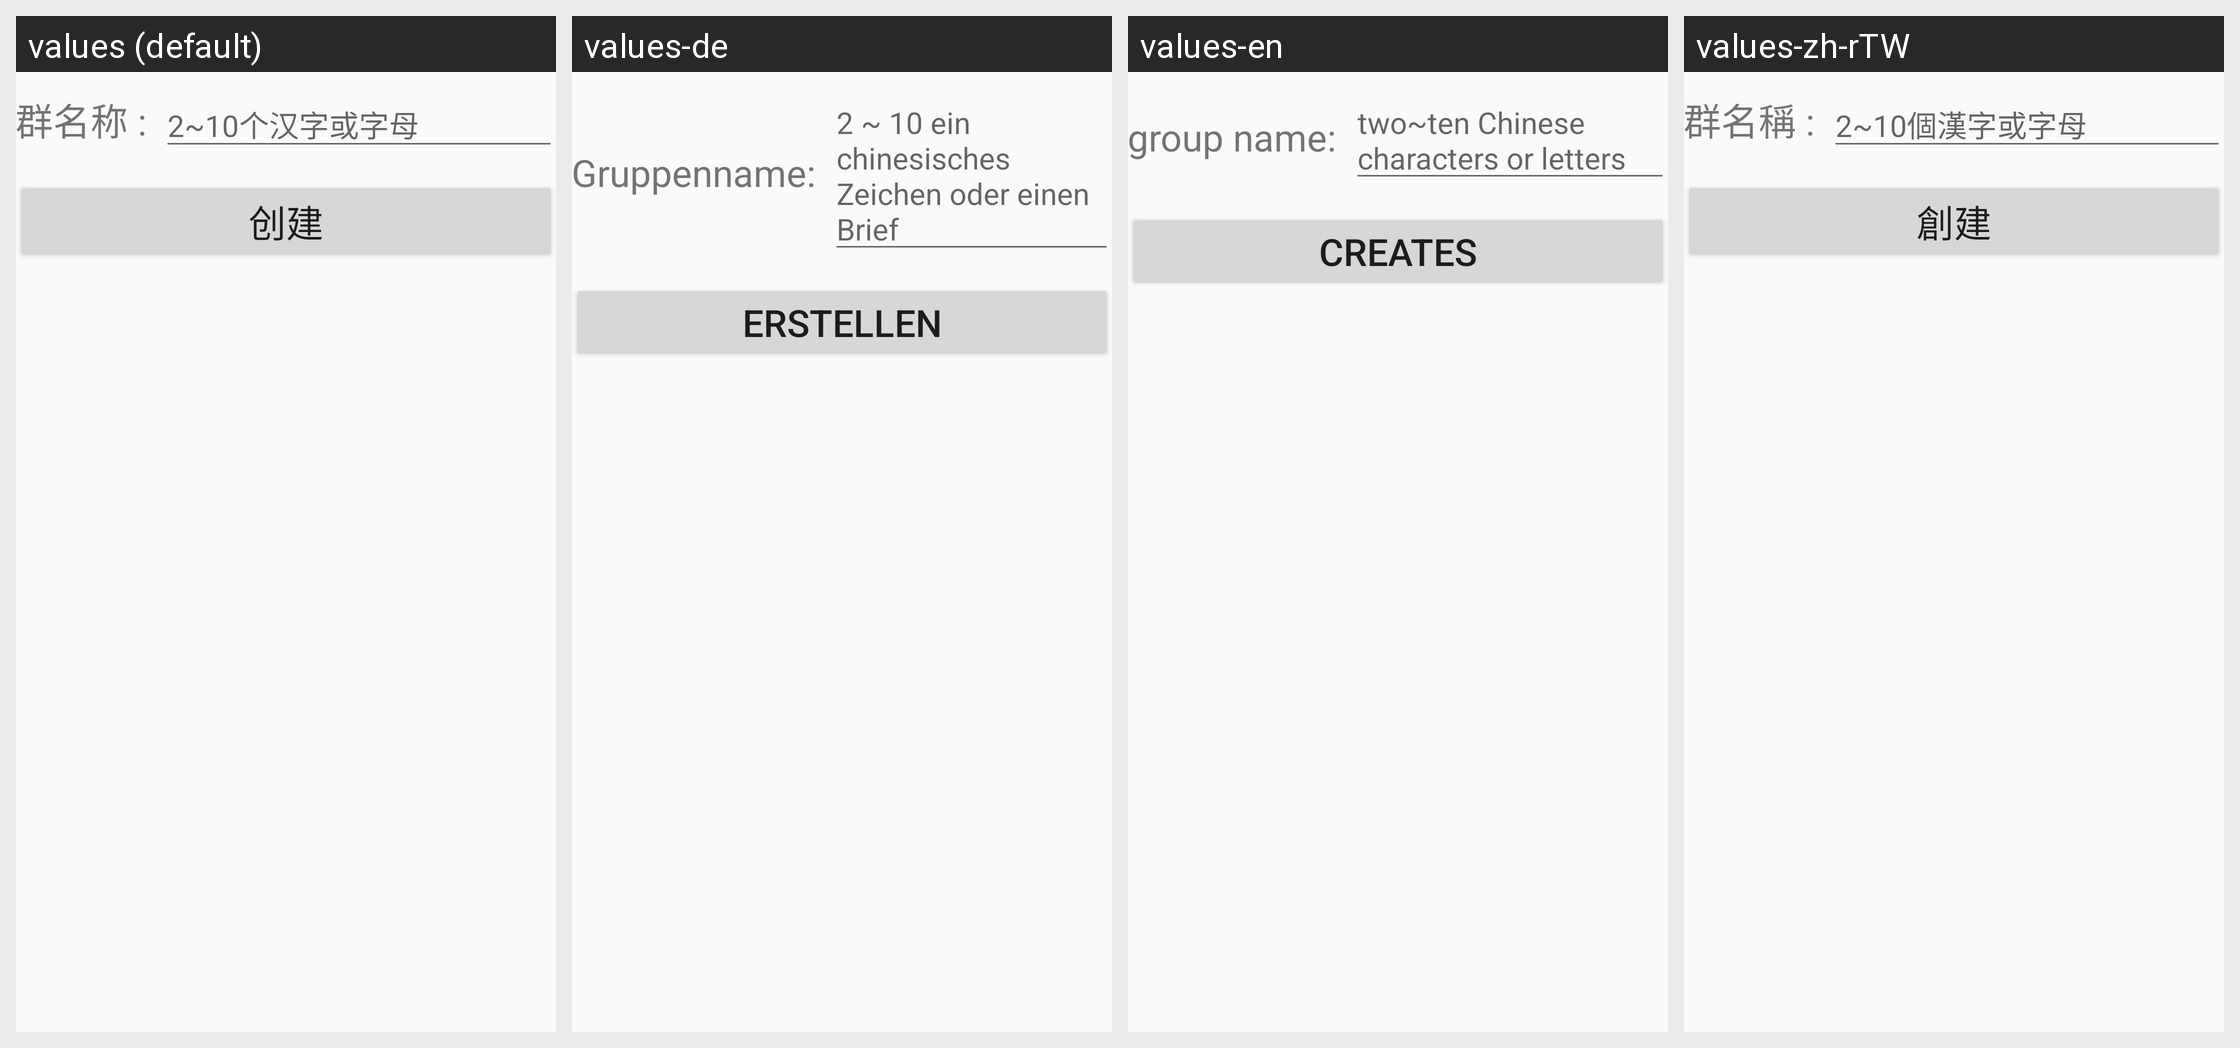

Translations of the strings shown on this Android screen, per locale in the grid:
Android screen res/layout/activity_create_group.xml rendered under 4 locales, left to right: values (default), values-de, values-en, values-zh-rTW. Device: Nexus 5 (rendered at 1080×1920; each locale shown at half size, 540×960, under a caption strip naming it); theme AppTheme.
Other locales in the repository, not shown: values-fr, values-ja-rJP, values-ko.
Strings drawn on this screen, with the default value and each locale's value (text and hints the layout hard-codes, and strings that could not be matched under every locale, appear in the picture but are not listed):

groupQun
  values: 群名称 :
  values-de: Gruppenname:
  values-en: group name:
  values-zh-rTW: 群名稱 :

zi
  values: 2~10个汉字或字母
  values-de: 2 ~ 10 ein chinesisches Zeichen oder einen Brief
  values-en: two~ten Chinese characters or letters
  values-zh-rTW: 2~10個漢字或字母

create
  values: 创建
  values-de: Erstellen
  values-en: creates
  values-zh-rTW: 創建
